Labelled photos from "CNN_cropfield", an image-classification folder in LinhVu1027/DeepLearning-BasicImageClassification-Numpy-Tensorflow. The possible labels are: lua co de, lua nga, lua tot.

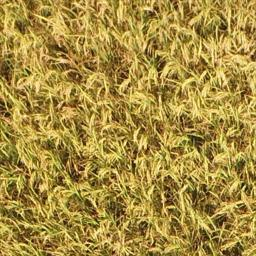
Label: lua tot

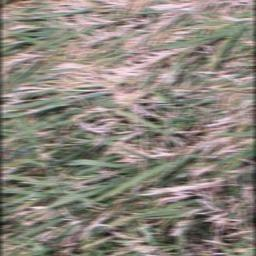
Label: lua co de

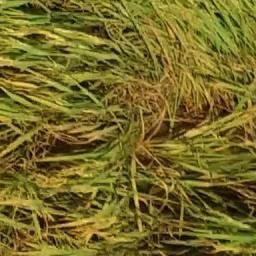
Label: lua nga

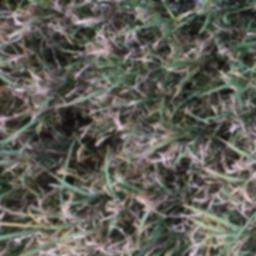
Label: lua co de

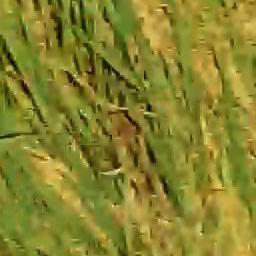
Label: lua nga

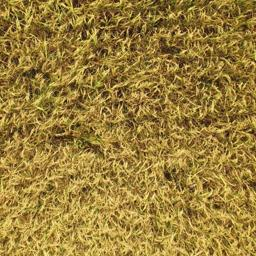
Label: lua tot
